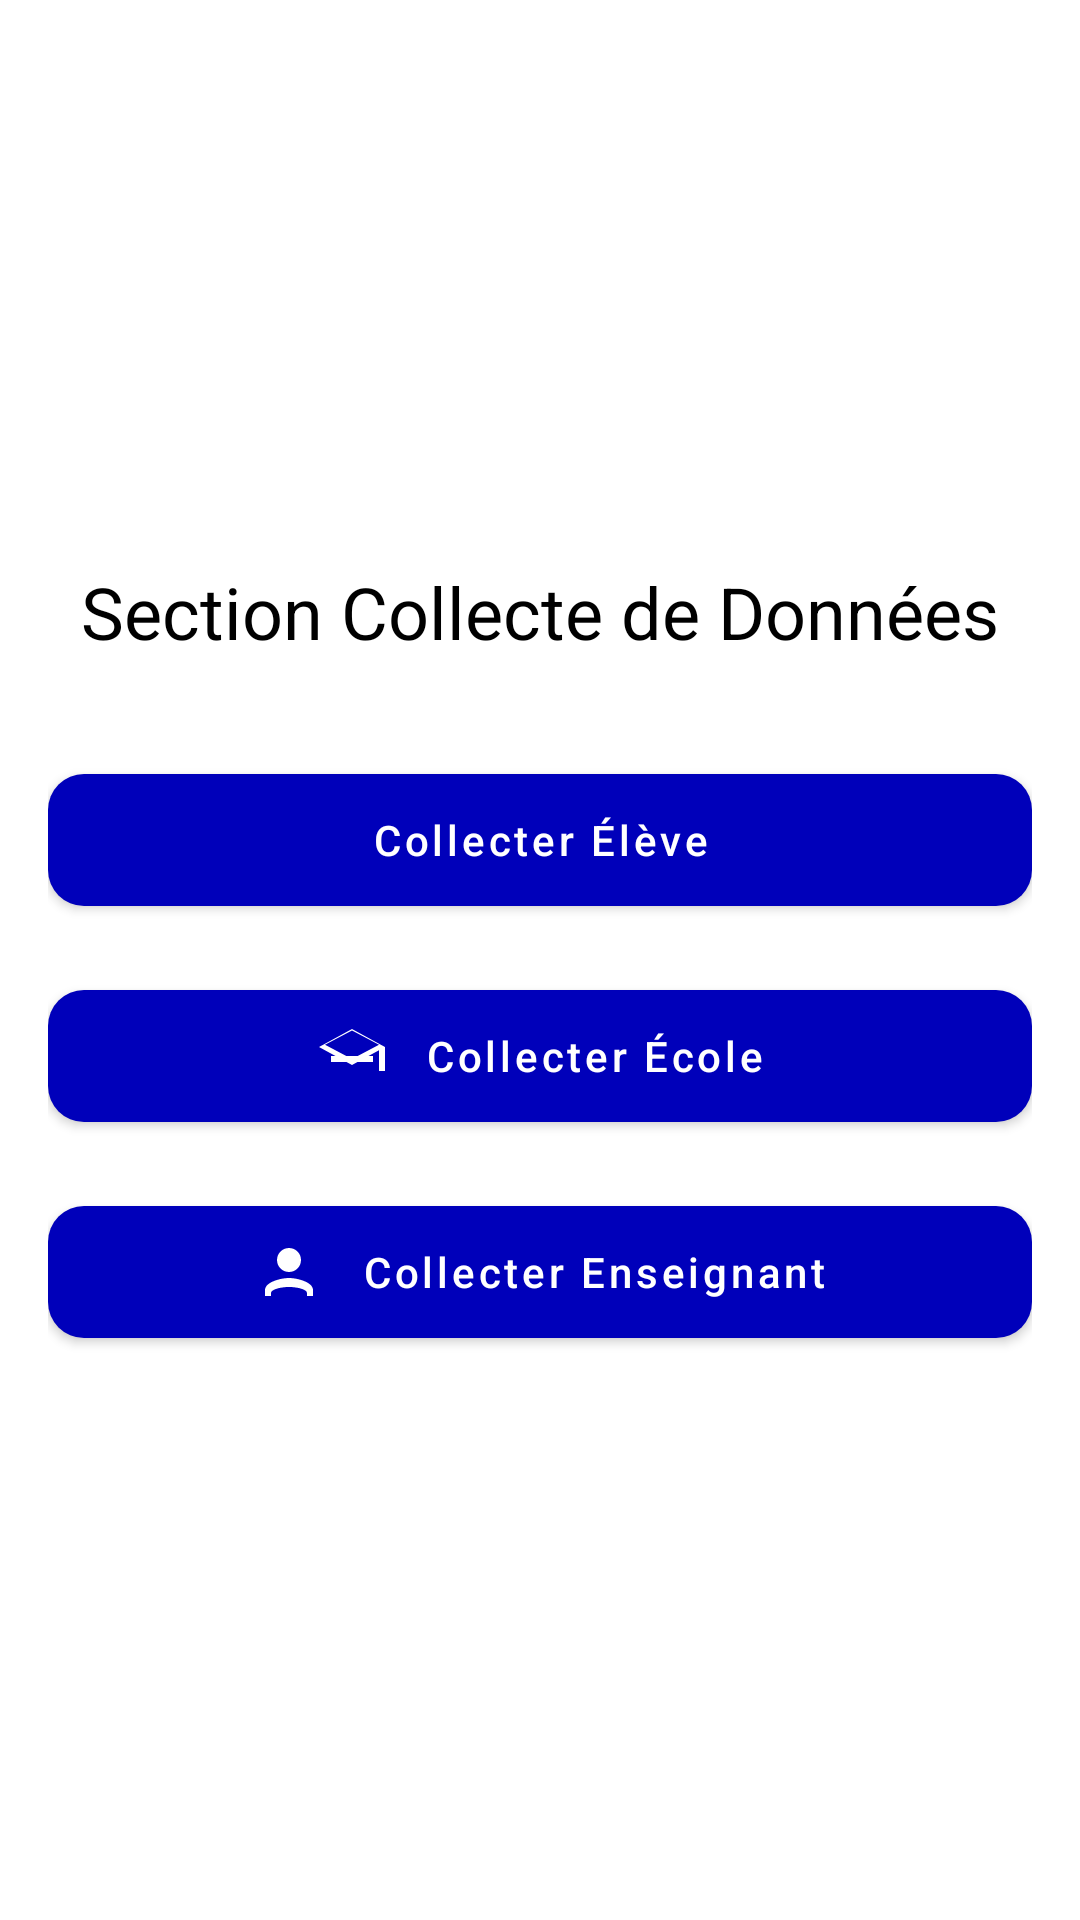

Here is an Android app screen rendered from its layout file. Give the layout XML and the strings, colors and styles it references.
<!-- AndroidManifest.xml: application theme Theme.SIGAPS -->
<!-- res/layout/fragment_collecte.xml -->
<?xml version="1.0" encoding="utf-8"?>
<LinearLayout xmlns:android="http://schemas.android.com/apk/res/android"
    xmlns:app="http://schemas.android.com/apk/res-auto"
    xmlns:tools="http://schemas.android.com/tools"
    android:layout_width="match_parent"
    android:layout_height="match_parent"
    android:orientation="vertical"
    android:gravity="center"
    android:padding="16dp"
    android:background="?android:attr/windowBackground"
    tools:context=".ui.collecte.CollecteFragment">

    <TextView
        android:id="@+id/collecte_title"
        android:layout_width="wrap_content"
        android:layout_height="wrap_content"
        android:text="Section Collecte de Données"
        android:textSize="24sp"
        android:textColor="?attr/colorOnBackground"
        android:layout_marginBottom="32dp"/>

    
    <com.google.android.material.button.MaterialButton
        android:id="@+id/button_collecte_eleve"
        android:layout_width="match_parent"
        android:layout_height="56dp"
        android:text="Collecter Élève"
        android:textColor="@android:color/white"
        android:textAllCaps="false"
        android:layout_marginBottom="16dp"
        app:icon="@drawable/ic_person"
        app:iconGravity="textStart"
        app:iconPadding="12dp"
        app:cornerRadius="12dp"
        app:backgroundTint="?attr/colorPrimary"/>

    
    <com.google.android.material.button.MaterialButton
        android:id="@+id/button_collecte_ecole"
        android:layout_width="match_parent"
        android:layout_height="56dp"
        android:text="Collecter École"
        android:textColor="@android:color/white"
        android:textAllCaps="false"
        android:layout_marginBottom="16dp"
        app:icon="@drawable/ic_school"
        app:iconGravity="textStart"
        app:iconPadding="12dp"
        app:cornerRadius="12dp"
        app:backgroundTint="?attr/colorPrimary"/>

    
    <com.google.android.material.button.MaterialButton
        android:id="@+id/button_collecte_enseignant"
        android:layout_width="match_parent"
        android:layout_height="56dp"
        android:text="Collecter Enseignant"
        android:textColor="@android:color/white"
        android:textAllCaps="false"
        app:icon="@drawable/ic_teacher"
        app:iconGravity="textStart"
        app:iconPadding="12dp"
        app:cornerRadius="12dp"
        app:backgroundTint="?attr/colorPrimary"/>

</LinearLayout>
<!-- resources referenced by this layout -->
<resources>
  <!-- drawable ic_school (drawable) -->
  <vector xmlns:android="http://schemas.android.com/apk/res/android"
      android:width="24dp"
      android:height="24dp"
      android:viewportWidth="24"
      android:viewportHeight="24">
      <path
          android:fillColor="#000000"
          android:pathData="M12,3L1,9l11,6 9,-4.91V17h2V9L12,3zM12,13L3,8.26 12,3.5 21,8.26 12,13zM5,12v2h14v-2H5z"/>
  </vector>
  <!-- drawable ic_teacher (drawable) -->
  <vector xmlns:android="http://schemas.android.com/apk/res/android"
      android:width="24dp"
      android:height="24dp"
      android:viewportWidth="24"
      android:viewportHeight="24">
      <path
          android:fillColor="#000000"
          android:pathData="M12,12c2.21,0 4,-1.79 4,-4s-1.79,-4 -4,-4 -4,1.79 -4,4 1.79,4 4,4zM12,14c-2.67,0 -8,1.34 -8,4v2h16v-2c0,-2.66 -5.33,-4 -8,-4zM18,20H6v-1c0,-1.1 2.9,-2 6,-2s6,0.9 6,2v1z"/>
  </vector>
  <style name="Theme.SIGAPS" parent="Theme.MaterialComponents.DayNight.DarkActionBar">
          <item name="colorPrimary">@color/primaryDarkColor</item>
          <item name="colorPrimaryVariant">@color/purple_700</item>
          <item name="colorOnPrimary">@color/white</item>
          <item name="colorSecondary">@color/teal_200</item>
          <item name="colorSecondaryVariant">@color/teal_700</item>
          <item name="colorOnSecondary">@color/black</item>
          <item name="android:statusBarColor" tools:targetApi="l">@color/secondaryLightColor</item>
      </style>
  <color name="primaryDarkColor">#0000ba</color>
  <color name="purple_700">#FF3700B3</color>
  <color name="white">#FFFFFFFF</color>
  <color name="teal_200">#FF03DAC5</color>
  <color name="teal_700">#FF018786</color>
  <color name="black">#FF000000</color>
  <color name="secondaryLightColor">#66fff7</color>
</resources>
